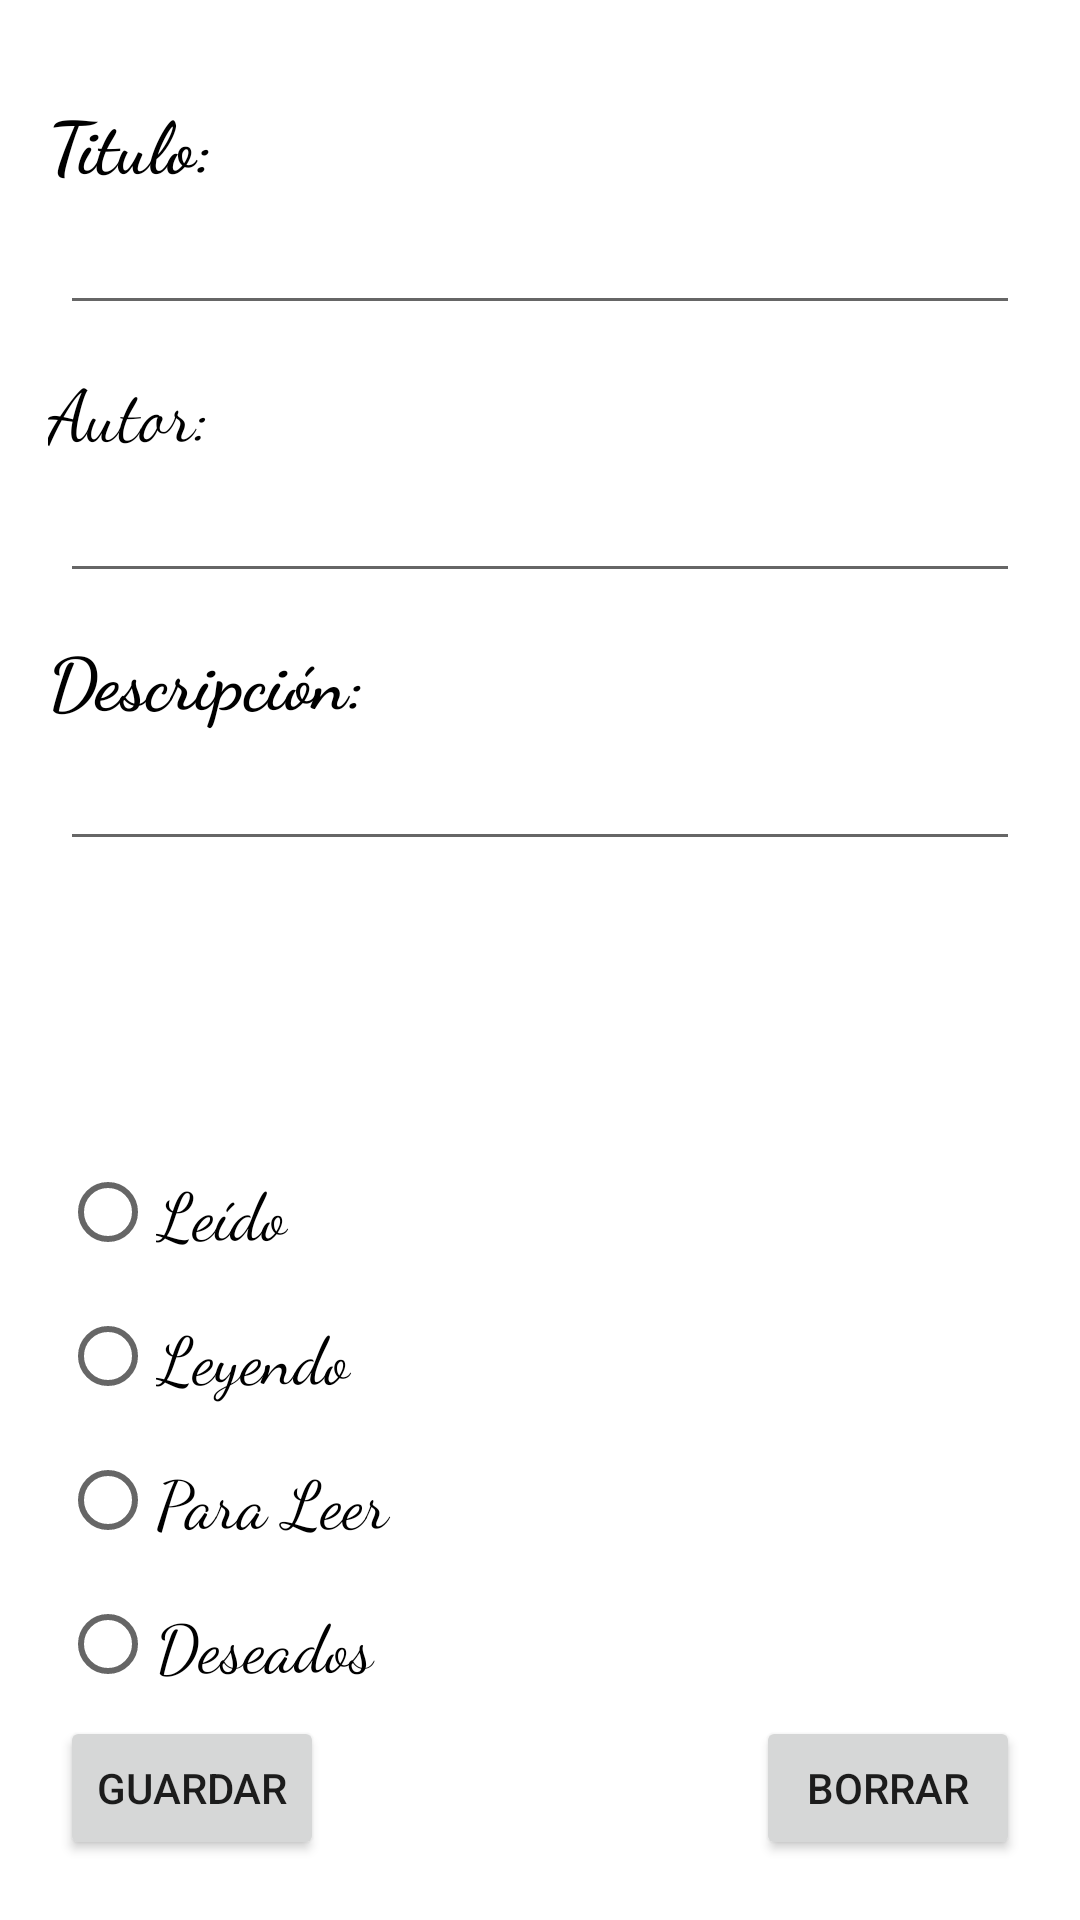

The Android layout XML behind this screen, and the referenced resources:
<!-- AndroidManifest.xml: application theme Theme.AppLibros20 -->
<!-- res/layout/fragment_add.xml -->
<?xml version="1.0" encoding="utf-8"?>
<LinearLayout xmlns:android="http://schemas.android.com/apk/res/android"
    xmlns:tools="http://schemas.android.com/tools"
    android:layout_width="match_parent"
    android:layout_height="match_parent"
    android:orientation="vertical"
    android:layout_weight="4"
    tools:context=".AddFragment">

    
    <TextView
        android:id="@+id/tv_name_user"
        android:layout_width="match_parent"
        android:layout_height="wrap_content"
        android:layout_marginRight="10dp"
        android:layout_marginLeft="10dp"
        android:gravity="right"/>
    <LinearLayout
        android:layout_width="match_parent"
        android:layout_height="wrap_content"
        android:orientation="vertical"
        android:layout_weight="1"
        >


        <TextView
            android:id="@+id/add_title"
            android:layout_width="match_parent"
            android:layout_height="wrap_content"
            android:layout_marginStart="16dp"
            android:layout_marginLeft="16dp"
            android:layout_marginTop="12dp"
            android:textSize="24sp"
            android:fontFamily="cursive"
            android:text="@string/title"
            android:textAppearance="@style/TextAppearance.AppCompat.Body1"
            android:textColor="@color/black"
            android:textStyle="bold" />

        <EditText
            android:id="@+id/add_et_title"
            android:layout_width="match_parent"
            android:layout_height="wrap_content"
            android:layout_marginStart="20dp"
            android:layout_marginLeft="20dp"
            android:layout_marginEnd="20dp"
            android:layout_marginRight="20dp"
            android:inputType="text"
            android:ems="10"
            android:textSize="20sp"/>

        <TextView
            android:id="@+id/add_author"
            android:layout_width="match_parent"
            android:layout_height="wrap_content"
            android:layout_marginStart="16dp"
            android:layout_marginLeft="16dp"
            android:layout_marginTop="12dp"
            android:fontFamily="cursive"
            android:text="@string/author"
            android:textAppearance="@style/TextAppearance.AppCompat.Body1"
            android:textColor="@color/black"
            android:textSize="24sp" />

        <EditText
            android:id="@+id/add_et_author"
            android:layout_width="match_parent"
            android:layout_height="wrap_content"
            android:layout_marginStart="20dp"
            android:layout_marginLeft="20dp"
            android:layout_marginEnd="20dp"
            android:layout_marginRight="20dp"
            android:ems="10"
            android:inputType="text"

            android:gravity="start|top"
            android:textSize="20sp" />

        <TextView
            android:id="@+id/add_description"
            android:layout_width="match_parent"
            android:layout_height="wrap_content"
            android:layout_marginStart="16dp"
            android:layout_marginLeft="16dp"
            android:layout_marginTop="12dp"
            android:fontFamily="cursive"
            android:text="@string/description"
            android:textAppearance="@style/TextAppearance.AppCompat.Body1"
            android:textColor="@color/black"
            android:textSize="24sp"
            android:textStyle="bold" />

        <EditText
            android:id="@+id/add_et_description"
            android:layout_width="match_parent"
            android:layout_height="wrap_content"
            android:layout_marginStart="20dp"
            android:layout_marginLeft="20dp"
            android:layout_marginEnd="20dp"
            android:layout_marginRight="20dp"
            android:ems="10"
            android:maxLength="300"
            android:gravity="start|top"
            android:textSize="20sp"
            android:inputType="textMultiLine" />

    </LinearLayout>

    <RadioGroup
        android:id="@+id/add_rg"
        android:layout_width="match_parent"
        android:layout_height="wrap_content"
        android:layout_marginStart="20dp">

        <RadioButton
            android:id="@+id/add_rb_read"
            android:layout_width="match_parent"
            android:layout_height="wrap_content"
            android:fontFamily="cursive"
            android:textSize="22sp"
            android:textAppearance="@style/TextAppearance.AppCompat.Body1"
            android:text="@string/read"
            />

        <RadioButton
            android:id="@+id/add_rb_reading"
            android:layout_width="match_parent"
            android:layout_height="wrap_content"
            android:fontFamily="cursive"
            android:textSize="22sp"
            android:textAppearance="@style/TextAppearance.AppCompat.Body1"
            android:text="@string/reading"/>

        <RadioButton
            android:id="@+id/add_rb_to_read"
            android:layout_width="match_parent"
            android:layout_height="wrap_content"
            android:fontFamily="cursive"
            android:textSize="22sp"
            android:textAppearance="@style/TextAppearance.AppCompat.Body1"
            android:text="@string/to_read"/>

        <RadioButton
            android:id="@+id/add_rb_wish"
            android:layout_width="match_parent"
            android:layout_height="wrap_content"
            android:fontFamily="cursive"
            android:textSize="22sp"
            android:textAppearance="@style/TextAppearance.AppCompat.Body1"
            android:text="@string/wish"/>

    </RadioGroup>

    <LinearLayout
        android:id="@+id/add_ly_buttons"
        android:layout_width="match_parent"
        android:layout_height="wrap_content"
        android:layout_marginStart="20dp"
        android:layout_marginBottom="20dp"
        android:layout_marginEnd="20dp"
        android:layout_alignParentBottom="true"
        android:orientation="horizontal">

        <Button
            android:id="@+id/add_bt_save"
            android:layout_width="wrap_content"
            android:layout_height="wrap_content"
            android:text="@string/save" />
        <View
            android:id="@+id/divider2"
            android:layout_width="1dp"
            android:layout_height="match_parent"
            android:layout_weight="1"
            android:backgroundTint="@color/white"
            android:background="?android:attr/listDivider" />

        <Button
            android:id="@+id/add_bt_delete"
            android:layout_width="wrap_content"
            android:layout_height="wrap_content"
            android:text="@string/delete" />
    </LinearLayout>

</LinearLayout>
<!-- resources referenced by this layout -->
<resources>
  <string name="author">Autor:</string>
  <string name="delete">Borrar</string>
  <string name="description">Descripción:</string>
  <string name="read">Leído</string>
  <string name="reading">Leyendo</string>
  <string name="save">Guardar</string>
  <string name="title">Titulo:</string>
  <string name="to_read">Para Leer</string>
  <string name="wish">Deseados</string>
  <style name="Theme.AppLibros20" parent="Theme.MaterialComponents.DayNight.DarkActionBar">
          
          <item name="colorPrimary">#B885FF</item>
          <item name="colorPrimaryVariant">@color/purple_700</item>
          <item name="colorOnPrimary">@color/white</item>
          
          <item name="colorSecondary">@color/teal_200</item>
          <item name="colorSecondaryVariant">@color/teal_700</item>
          <item name="colorOnSecondary">@color/black</item>
          
          <item name="android:statusBarColor" tools:targetApi="l">?attr/colorPrimaryVariant</item>
          
      </style>
  <!-- not gathered from this repository: default colours our renderer supplied (Android Studio template values) -->
  <color name="purple_700">#FF3700B3</color>
  <color name="teal_200">#FF03DAC5</color>
  <color name="teal_700">#FF018786</color>
  <color name="black">#FF000000</color>
  <color name="white">#FFFFFFFF</color>
</resources>
